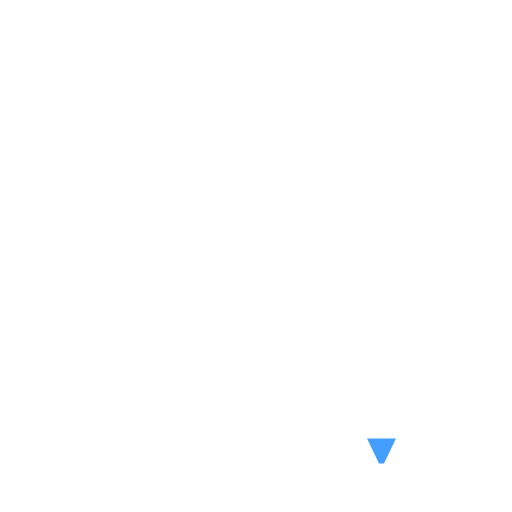
t = 0.00 s
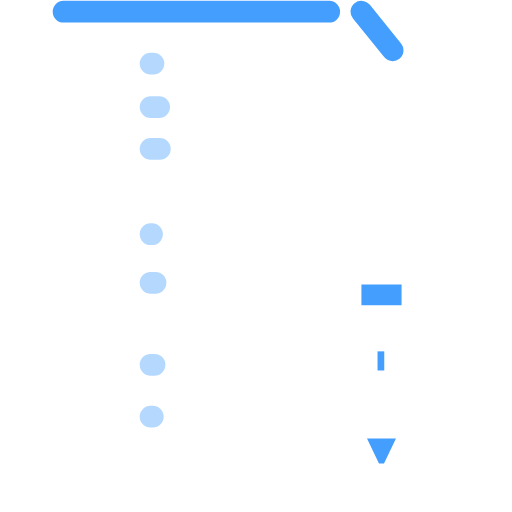
t = 0.30 s
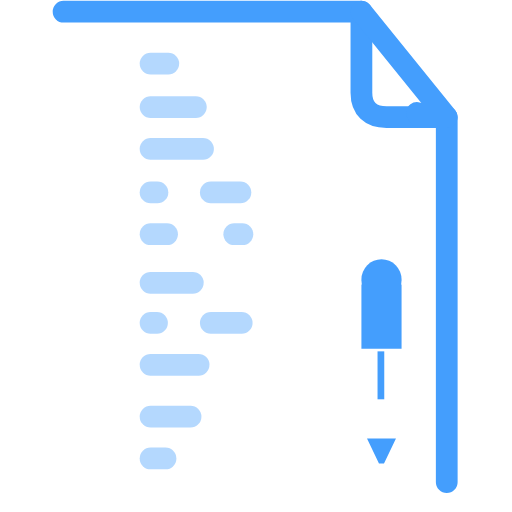
t = 0.94 s
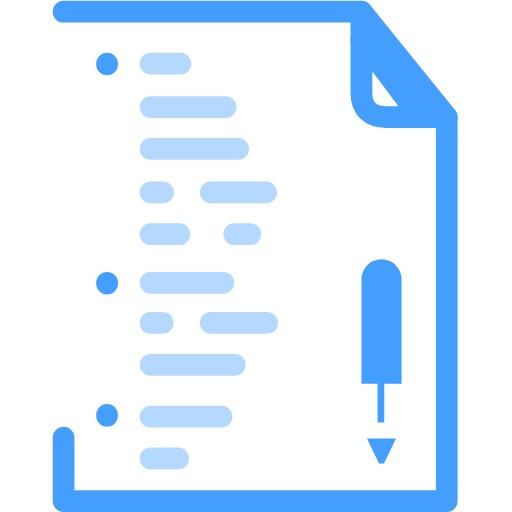
t = 1.58 s
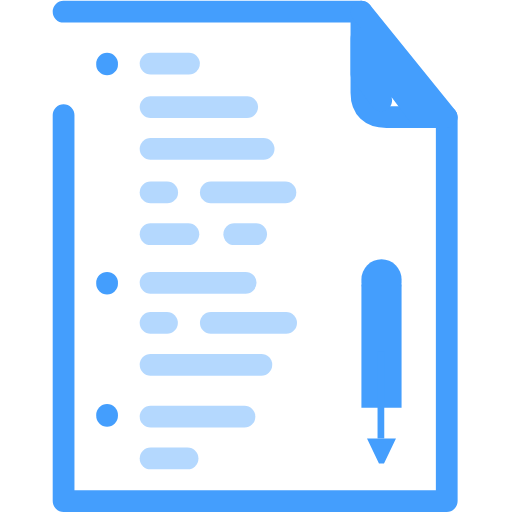
t = 2.21 s
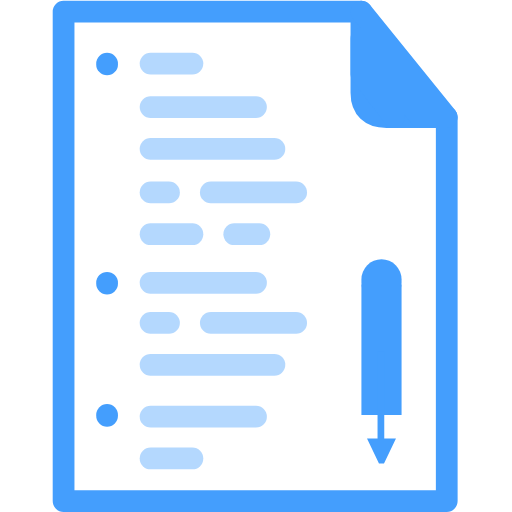
t = 3.00 s

The animated SVG that drew these frames (rendered in a browser with its animation timeline set to each time). Animation: 2 CSS @keyframes rules; one cycle of 3.00 s.

<svg width="306" height="306" viewBox="0 0 306 306" fill="none" xmlns="http://www.w3.org/2000/svg" style="">
<path d="M228 167L228 169" stroke="#449EFD" stroke-width="24" stroke-linecap="round" stroke-linejoin="round" class="jRmuVgxg_0"></path>
<path d="M228 170L228 248" stroke="#449EFD" stroke-width="24" stroke-linejoin="round" class="jRmuVgxg_1"></path>
<path d="M227.647 212L227.647 262.938" stroke="#449EFD" stroke-width="4.02" stroke-linecap="square" stroke-linejoin="round" class="jRmuVgxg_2"></path>
<path d="M38 7H216V55.5C216 65 221.5 70 231 70H267V299.5H38V65V7Z" stroke="#449EFD" stroke-width="13" stroke-linecap="round" stroke-linejoin="round" class="jRmuVgxg_3"></path>
<path d="M216 7L267 70H251L216 23V44.5L235.5 70" stroke="#449EFD" stroke-width="13" stroke-linecap="round" stroke-linejoin="round" class="jRmuVgxg_4"></path>
<path d="M64 38V38.5" stroke="#449EFD" stroke-width="13" stroke-linecap="round" stroke-linejoin="round" class="jRmuVgxg_5"></path>
<path d="M64 169V169.5" stroke="#449EFD" stroke-width="13" stroke-linecap="round" stroke-linejoin="round" class="jRmuVgxg_6"></path>
<path d="M229.5 277L236.66 262H219.34L226.5 277H229.5ZM226.5 262.5V264H229.5V262.5H226.5Z" fill="#449EFD" class="jRmuVgxg_7"></path>
<path d="M64 248V248.5" stroke="#449EFD" stroke-width="13" stroke-linecap="round" stroke-linejoin="round" class="jRmuVgxg_8"></path>
<path d="M90 38L115 38" stroke="#449EFD" stroke-opacity="0.4" stroke-width="13" stroke-linecap="round" stroke-linejoin="round" class="jRmuVgxg_9"></path>
<path d="M90 64L153 64" stroke="#449EFD" stroke-opacity="0.4" stroke-width="13" stroke-linecap="round" stroke-linejoin="round" class="jRmuVgxg_10"></path>
<path d="M90 89L164 89" stroke="#449EFD" stroke-opacity="0.4" stroke-width="13" stroke-linecap="round" stroke-linejoin="round" class="jRmuVgxg_11"></path>
<path d="M90 115L101 115" stroke="#449EFD" stroke-opacity="0.4" stroke-width="13" stroke-linecap="round" stroke-linejoin="round" class="jRmuVgxg_12"></path>
<path d="M90 140L115 140" stroke="#449EFD" stroke-opacity="0.4" stroke-width="13" stroke-linecap="round" stroke-linejoin="round" class="jRmuVgxg_13"></path>
<path d="M90 169L153 169" stroke="#449EFD" stroke-opacity="0.4" stroke-width="13" stroke-linecap="round" stroke-linejoin="round" class="jRmuVgxg_14"></path>
<path d="M90 193L101 193" stroke="#449EFD" stroke-opacity="0.4" stroke-width="13" stroke-linecap="round" stroke-linejoin="round" class="jRmuVgxg_15"></path>
<path d="M90 218L164 218" stroke="#449EFD" stroke-opacity="0.4" stroke-width="13" stroke-linecap="round" stroke-linejoin="round" class="jRmuVgxg_16"></path>
<path d="M90 249L153 249" stroke="#449EFD" stroke-opacity="0.4" stroke-width="13" stroke-linecap="round" stroke-linejoin="round" class="jRmuVgxg_17"></path>
<path d="M90 274L115 274" stroke="#449EFD" stroke-opacity="0.4" stroke-width="13" stroke-linecap="round" stroke-linejoin="round" class="jRmuVgxg_18"></path>
<path d="M126 193L177 193" stroke="#449EFD" stroke-opacity="0.4" stroke-width="13" stroke-linecap="round" stroke-linejoin="round" class="jRmuVgxg_19"></path>
<path d="M140 140L155 140" stroke="#449EFD" stroke-opacity="0.4" stroke-width="13" stroke-linecap="round" stroke-linejoin="round" class="jRmuVgxg_20"></path>
<path d="M126 115L177 115" stroke="#449EFD" stroke-opacity="0.4" stroke-width="13" stroke-linecap="round" stroke-linejoin="round" class="jRmuVgxg_21"></path>
<style data-made-with="vivus-instant">.jRmuVgxg_0{stroke-dasharray:2 4;stroke-dashoffset:3;animation:jRmuVgxg_draw 2700ms ease-out 0ms forwards;}.jRmuVgxg_1{stroke-dasharray:78 80;stroke-dashoffset:79;animation:jRmuVgxg_draw 2700ms ease-out 14ms forwards;}.jRmuVgxg_2{stroke-dasharray:51 53;stroke-dashoffset:52;animation:jRmuVgxg_draw 2700ms ease-out 28ms forwards;}.jRmuVgxg_3{stroke-dasharray:1038 1040;stroke-dashoffset:1039;animation:jRmuVgxg_draw 2700ms ease-out 42ms forwards;}.jRmuVgxg_4{stroke-dasharray:210 212;stroke-dashoffset:211;animation:jRmuVgxg_draw 2700ms ease-out 57ms forwards;}.jRmuVgxg_5{stroke-dasharray:1 3;stroke-dashoffset:2;animation:jRmuVgxg_draw 2700ms ease-out 71ms forwards;}.jRmuVgxg_6{stroke-dasharray:1 3;stroke-dashoffset:2;animation:jRmuVgxg_draw 2700ms ease-out 85ms forwards;}.jRmuVgxg_7{stroke-dasharray:63 65;stroke-dashoffset:64;animation:jRmuVgxg_draw 2700ms ease-out 100ms forwards;}.jRmuVgxg_8{stroke-dasharray:1 3;stroke-dashoffset:2;animation:jRmuVgxg_draw 2700ms ease-out 114ms forwards;}.jRmuVgxg_9{stroke-dasharray:25 27;stroke-dashoffset:26;animation:jRmuVgxg_draw 2700ms ease-out 128ms forwards;}.jRmuVgxg_10{stroke-dasharray:63 65;stroke-dashoffset:64;animation:jRmuVgxg_draw 2700ms ease-out 142ms forwards;}.jRmuVgxg_11{stroke-dasharray:74 76;stroke-dashoffset:75;animation:jRmuVgxg_draw 2700ms ease-out 157ms forwards;}.jRmuVgxg_12{stroke-dasharray:11 13;stroke-dashoffset:12;animation:jRmuVgxg_draw 2700ms ease-out 171ms forwards;}.jRmuVgxg_13{stroke-dasharray:25 27;stroke-dashoffset:26;animation:jRmuVgxg_draw 2700ms ease-out 185ms forwards;}.jRmuVgxg_14{stroke-dasharray:63 65;stroke-dashoffset:64;animation:jRmuVgxg_draw 2700ms ease-out 200ms forwards;}.jRmuVgxg_15{stroke-dasharray:11 13;stroke-dashoffset:12;animation:jRmuVgxg_draw 2700ms ease-out 214ms forwards;}.jRmuVgxg_16{stroke-dasharray:74 76;stroke-dashoffset:75;animation:jRmuVgxg_draw 2700ms ease-out 228ms forwards;}.jRmuVgxg_17{stroke-dasharray:63 65;stroke-dashoffset:64;animation:jRmuVgxg_draw 2700ms ease-out 242ms forwards;}.jRmuVgxg_18{stroke-dasharray:25 27;stroke-dashoffset:26;animation:jRmuVgxg_draw 2700ms ease-out 257ms forwards;}.jRmuVgxg_19{stroke-dasharray:51 53;stroke-dashoffset:52;animation:jRmuVgxg_draw 2700ms ease-out 271ms forwards;}.jRmuVgxg_20{stroke-dasharray:15 17;stroke-dashoffset:16;animation:jRmuVgxg_draw 2700ms ease-out 285ms forwards;}.jRmuVgxg_21{stroke-dasharray:51 53;stroke-dashoffset:52;animation:jRmuVgxg_draw 2700ms ease-out 300ms forwards;}@keyframes jRmuVgxg_draw{100%{stroke-dashoffset:0;}}@keyframes jRmuVgxg_fade{0%{stroke-opacity:1;}94.44444444444444%{stroke-opacity:1;}100%{stroke-opacity:0;}}</style></svg>
